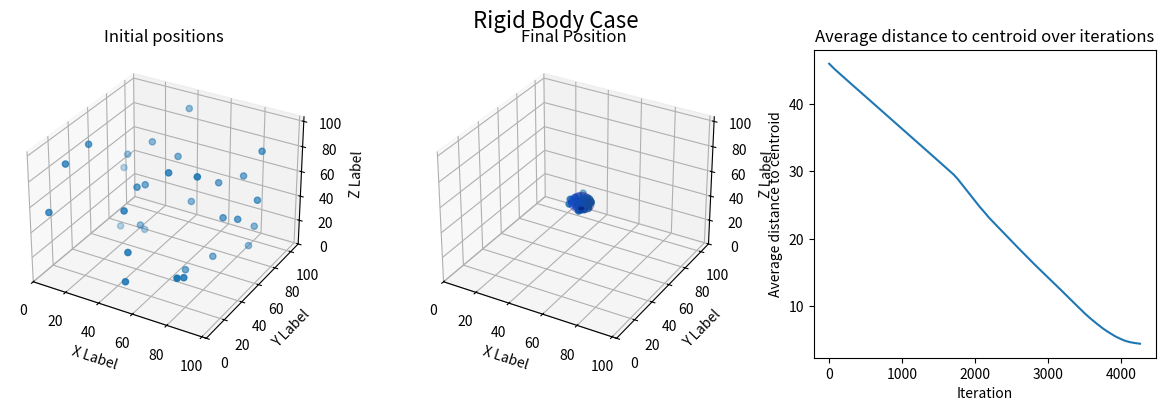

This figure's Python source:
import numpy as np
import matplotlib.pyplot as plt
from mpl_toolkits.mplot3d import Axes3D
import time
import math
from statistics import mean
from scipy.spatial.distance import pdist, squareform


def calculate_control_forces(pos, a, b, c, mode, drone_radius):
    n_drones = len(pos)
    dist_matrix = squareform(pdist(pos))
    u = np.zeros([n_drones, 3])

    for i in range(n_drones):
        u[i] = 0
        for j in range(n_drones):
            if i != j:
                y_d = pos[i] - pos[j]
                y_norm = dist_matrix[i, j]
                if mode == 1:
                    u[i] -= y_d * (a - b * np.exp(-(y_norm**2) / c))

                elif mode == 2:
                    u[i] -= y_d * (a - b/(y_norm**2))

                elif mode == 3:
                    u[i] -= y_d * (a/y_norm - b/(y_norm**2))

                elif mode == 4:
                    u[i] -= y_d * (a/y_norm - b/(((y_norm**2) - 4*drone_radius**2)**2))

                else:
                    break

    return u


def update_positions(pos, u, elapsed_time):
    return pos + u * elapsed_time

def plot_positions(pos, xlim=None, ylim=None, zlim=None):
    x, y, z = pos.T

    fig = plt.figure()
    ax = fig.add_subplot(111, projection='3d')
    ax.scatter(x, y, z)
    ax.set_xlabel('X Label')
    ax.set_ylabel('Y Label')
    ax.set_zlabel('Z Label')

    if xlim is not None:
        ax.set_xlim(xlim)
    if ylim is not None:
        ax.set_ylim(ylim)
    if zlim is not None:
        ax.set_zlim(zlim)

    plt.show()


def create_sphere(center, radius, resolution=100):
    u = np.linspace(0, 2 * np.pi, resolution)
    v = np.linspace(0, np.pi, resolution)
    x = center[0] + radius * np.outer(np.cos(u), np.sin(v))
    y = center[1] + radius * np.outer(np.sin(u), np.sin(v))
    z = center[2] + radius * np.outer(np.ones(np.size(u)), np.cos(v))
    
    return x, y, z

def plot_figures(figure_numb, init_pos, pos, xlim, ylim, zlim, sphere_center, threshold_distance, centroid_dist, drone_radius, Title):
    fig = plt.figure(figure_numb, figsize=(15, 4))  # adjust the size as necessary

    ax1 = fig.add_subplot(1, 3, 1, projection='3d')
    ax2 = fig.add_subplot(1, 3, 2, projection='3d')
    ax3 = fig.add_subplot(1, 3, 3)

    # Plot 1
    ax1.set_xlabel('X Label')
    ax1.set_ylabel('Y Label')
    ax1.set_zlabel('Z Label')
    ax1.set_xlim(xlim)
    ax1.set_ylim(ylim)
    ax1.set_zlim(zlim)
    ax1.scatter(init_pos[:, 0], init_pos[:, 1], init_pos[:, 2])
    ax1.set_title('Initial positions')

    # Plot 2
    ax2.set_xlabel('X Label')
    ax2.set_ylabel('Y Label')
    ax2.set_zlabel('Z Label')
    ax2.set_xlim(xlim)
    ax2.set_ylim(ylim)
    ax2.set_zlim(zlim)
    ax2.scatter(pos[:, 0], pos[:, 1], pos[:, 2])
    ax2.set_title('Final Position')

    # Create the sphere and plot it
    x, y, z = create_sphere(sphere_center, threshold_distance)
    ax2.plot_surface(x, y, z, color='b', alpha=0.2)

    if figure_numb == 4:
        # Create and plot a sphere for each drone
        for drone_pos in pos:
            x, y, z = create_sphere(drone_pos, drone_radius)
            ax2.plot_surface(x, y, z, color='r', alpha=0.1)
    

    # Plot 3
    ax3.plot(centroid_dist)
    ax3.set_title("Average distance to centroid over iterations")
    ax3.set_xlabel("Iteration")
    ax3.set_ylabel("Average distance to centroid")

    # Title for the whole figure
    fig.suptitle(Title, fontsize=16)
     
    plt.show()

    return

def control_loop(pos, mode, coeff_vec, threshold_distance, drone_radius, Title):
    a, b, c = coeff_vec[0], coeff_vec[1], coeff_vec[2]

    avg_pos = np.mean(pos, axis=0) # centroid position

    init_pos = pos

    xlim = (0, pos[:, 0].max() * 1.1)
    ylim = (0, pos[:, 1].max() * 1.1)
    zlim = (0, pos[:, 2].max() * 1.1)

    iteration = 0
    centroid_dist = []
    collisions = 0
    sampling_time = 0.001


    while True:
        start_time = time.time()
        iteration += 1

        control_forces = calculate_control_forces(pos, a, b, c, mode, (mode == 4)*drone_radius)
        # if np.abs(control_forces).max() >= 50:
        #     control_max_indexes = np.where(np.abs(control_forces) >= 50)
        #     print(control_max_indexes)

        prev_pos = pos
        pos = update_positions(pos, control_forces, time.time() - start_time)

        dist_matrix = squareform(pdist(pos))
        
        avg_dist_to_centroid = np.mean(np.linalg.norm(pos - avg_pos, axis=1))
        dist_to_centroid = np.linalg.norm(pos - avg_pos, axis=1)
        
        centroid_dist.append(np.abs(avg_dist_to_centroid).max())

        aux_matrix = dist_matrix
        np.fill_diagonal(aux_matrix, np.inf)

        # Check for collisions
        if np.any(aux_matrix <= 2*drone_radius):
            #print("Collisions detected!", dist_matrix)
            indices = np.where(aux_matrix <= 2*drone_radius)
            print("INDEXES = ", indices)
            
            # zip row and column indices into coordinate pairs
            coordinate_pairs = list(zip(indices[0], indices[1]))

            for pair in coordinate_pairs:
                print("CONTROL FORCE DRONE ", pair[0], " = ", control_forces[pair[0]])
                print("POSITION Xi = ", pos[pair[0]], "PREV POSITION = ",prev_pos[pair[0]])
                print("DISTANCE BETWEEN THEM = ", np.linalg.norm(pos[pair[0]] - pos[pair[1]]))

            break
            collisions = collisions + 1 
            
        np.fill_diagonal(dist_matrix, 0)

        print(dist_to_centroid.max())

        if np.all(dist_to_centroid <= threshold_distance):
            print(dist_to_centroid)
            print("COLLISIONS =  ",collisions)
            print("DISTANCE IS ",threshold_distance)
            break

        prev_pos = pos
        pos = update_positions(pos, control_forces, sampling_time)


    # Compute the sphere's center
    sphere_center = np.mean(pos, axis=0)

    plot_figures(mode, init_pos, pos, xlim, ylim, zlim, sphere_center, threshold_distance, centroid_dist, (mode == 4)*drone_radius,Title)

    return



def lin_attraction_bounded_repulsion(pos, threshold_distance, equi_dist):
    mode = 1
    n_drones = len(pos)
    a = threshold_distance/n_drones
    b = threshold_distance*a
    c = (equi_dist**2)/(math.log(b/a))

    control_loop(pos, mode, [a, b, c], threshold_distance, 0, 'Linear Attraction and Bounded from Below Repulsion')



def Lin_BoundBelowAttandUnboundRep(pos, threshold_distance):
    mode = 2
    n_drones = len(pos)

    epsilon = threshold_distance/np.sqrt(n_drones)

    #epsilon = sqrt(b/2a)

    a = threshold_distance/(2*n_drones)
    b = (epsilon**2)*2*a

    control_loop(pos, mode, [a, b, 0], threshold_distance, 0, 'Linearly Bounded from Below Attraction and Unbounded Repulsion')


def AlConstAttUnboundRep(pos, threshold_distance):
    mode = 3
    n_drones = len(pos)

    epsillon = threshold_distance/n_drones

    a = (np.linalg.norm(pos - np.mean(pos, axis=0), axis=1).max())/n_drones
    b = epsillon*a

    control_loop(pos, mode, [a, b, 0], threshold_distance, 0, 'Almost Constant Attraction and Unbounded Repulsion')


def FiniteBodySize(pos, threshold_distance, drone_radius):
    mode = 4
    n_drones = len(pos)

    if threshold_distance < drone_radius*np.power(n_drones, 1/3):
        print("The distance is too small to aggregate taking into consideration the number of drones and each drones' radius\n")
        return
    
    else:
        epsillon = threshold_distance/n_drones

        a = 0.2
        b = a * (2*threshold_distance**2)/n_drones

        control_loop(pos, mode, [a, b, 0], threshold_distance, drone_radius, 'Rigid Body Case')
        print("Min radius = ", drone_radius*np.power(n_drones, 1/3))
        
        


def main():
    plt.ion() # turns on interactive mode

    n_drones = 31
    pos = 100 * np.random.rand(n_drones, 3)
    threshold_distance = 7
    equi_dist = 3
    
    #lin_attraction_bounded_repulsion(pos, threshold_distance, equi_dist)

    #Lin_BoundBelowAttandUnboundRep(pos, threshold_distance)

    #AlConstAttUnboundRep(pos, threshold_distance)

    drone_radius = 1.5
    FiniteBodySize(pos, threshold_distance, drone_radius)

    plt.show(block=True)


if __name__ == "__main__":
    main()
